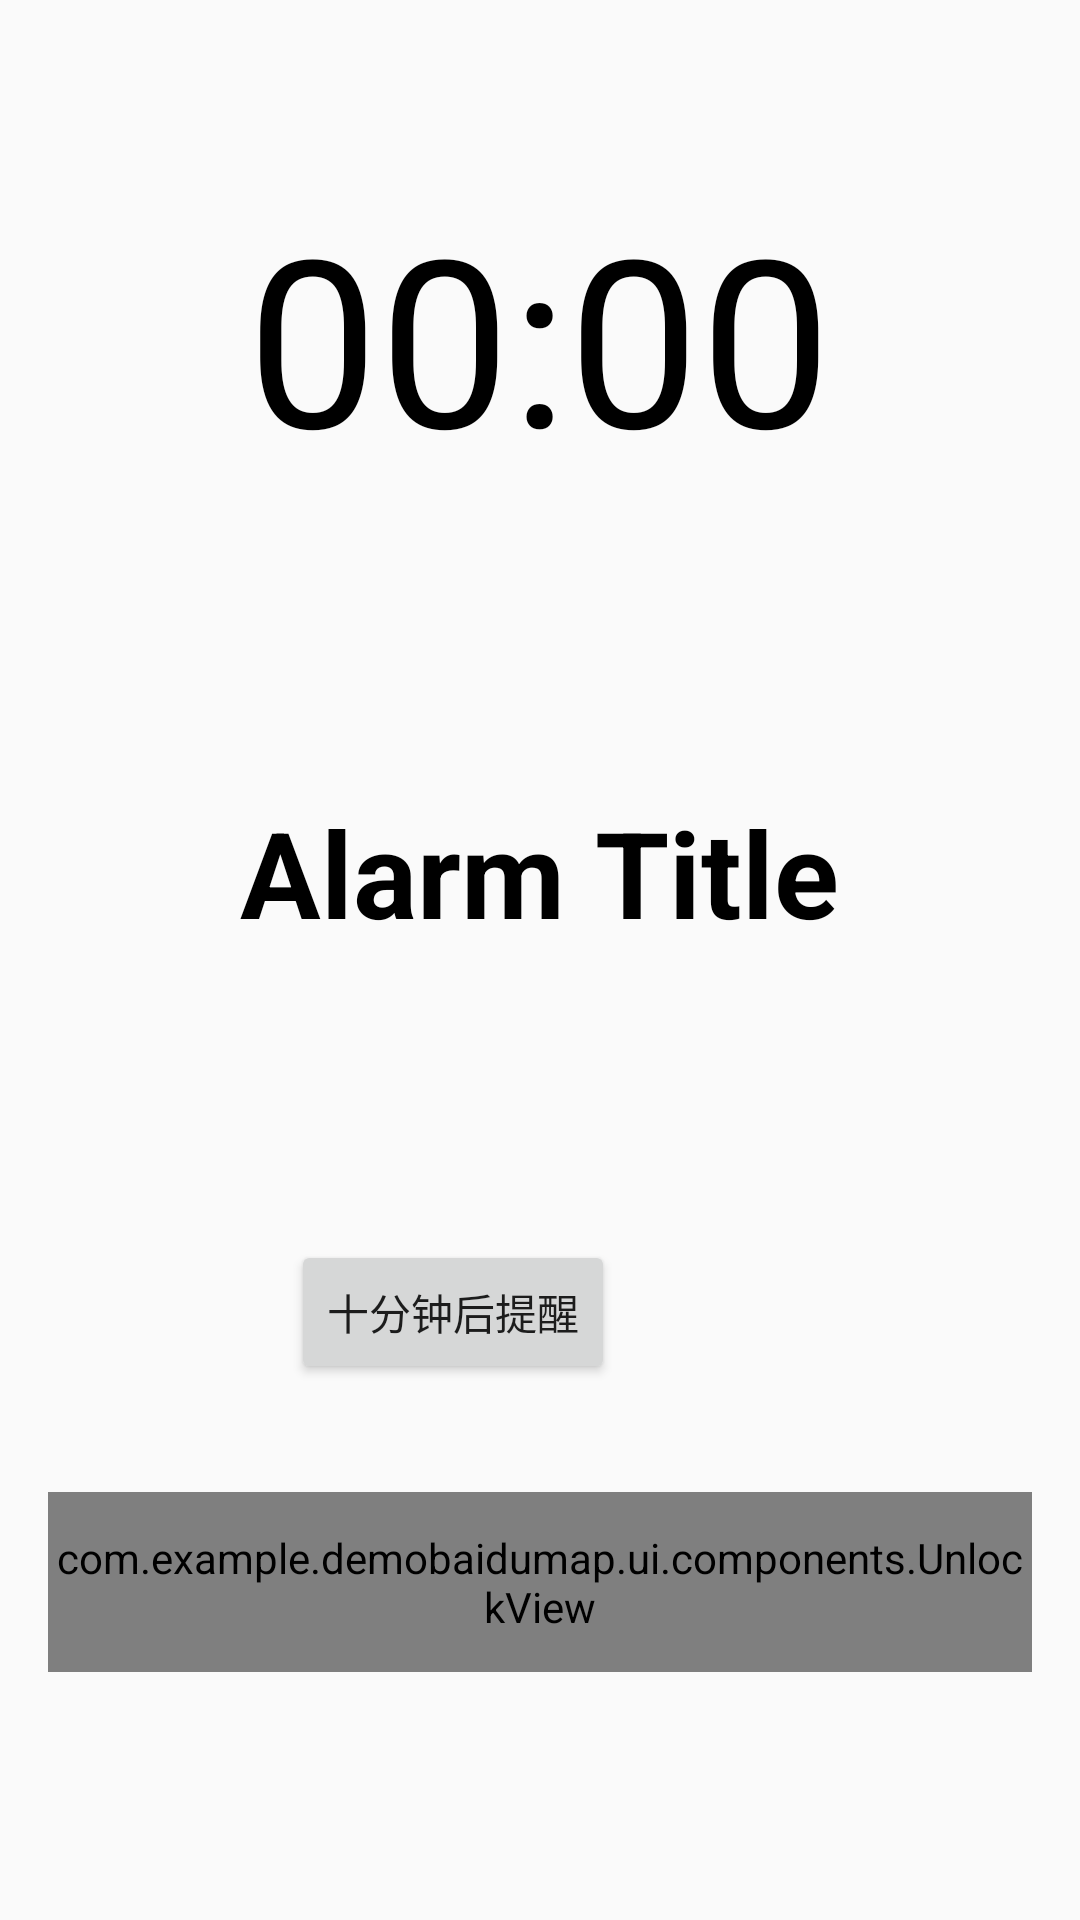

The Android layout XML behind this screen, and the referenced resources:
<!-- AndroidManifest.xml: application theme AppTheme -->
<!-- res/layout/alarm_show.xml -->
<RelativeLayout xmlns:android="http://schemas.android.com/apk/res/android"
    android:layout_width="match_parent"
    android:layout_height="match_parent"
    xmlns:app="http://schemas.android.com/apk/res-auto"
   android:background="@android:color/transparent">

    
    <TextView
        android:id="@+id/current_time"
        android:layout_width="wrap_content"
        android:layout_height="wrap_content"
        android:textSize="78sp"
        android:textColor="@android:color/black"
        android:layout_centerHorizontal="true"
        android:layout_marginTop="60dp"
        android:text="00:00"/>


    <TextView
        android:id="@+id/alarm_title"
        android:layout_width="wrap_content"
        android:layout_height="wrap_content"
        android:layout_below="@+id/current_time"
        android:layout_centerHorizontal="true"
        android:layout_marginTop="100dp"
        android:layout_marginBottom="60dp"
        android:text="Alarm Title"
        android:textColor="@color/black"
        android:textSize="40sp"
        android:textStyle="bold" />


    <Button
        android:id="@+id/button_remind_later"
        android:layout_width="wrap_content"
        android:layout_height="wrap_content"
        android:layout_below="@id/alarm_title"
        android:layout_alignParentRight="true"
        android:layout_marginTop="36dp"
        android:layout_marginRight="155dp"
        android:layout_centerHorizontal="true"
        android:text="十分钟后提醒" />

    
    <com.example.demobaidumap.ui.components.UnlockView
        android:id="@+id/unlock_view"
        android:layout_width="match_parent"
        android:layout_height="60dp"
        android:layout_marginStart="16dp"
        android:layout_marginTop="36dp"
        android:layout_marginEnd="16dp"
        android:layout_marginBottom="16dp"
        android:textAlignment="center"
        android:layout_below="@+id/button_remind_later"
        app:unlock_hint_text="向右滑动解锁" />

</RelativeLayout>
<!-- resources referenced by this layout -->
<resources>
  <color name="black">#000000</color>
  <style name="AppTheme" parent="Theme.AppCompat.Light.DarkActionBar">
          
          <item name="colorPrimary">@color/colorPrimary</item>
          <item name="colorPrimaryDark">@color/colorPrimaryDark</item>
          <item name="actionBarSize">@dimen/dp40</item>
          <item name="android:actionBarSize">@dimen/dp22</item>
          <item name="fontFamily">@string/PingFang_SC_Medium</item>
      </style>
  <color name="colorPrimary">#1F2131</color>
  <color name="colorPrimaryDark">#ED1F2131</color>
  <dimen name="dp40">40dp</dimen>
  <dimen name="dp22">22dp</dimen>
  <string name="PingFang_SC_Medium">PingFang-SC-Medium</string>
</resources>
